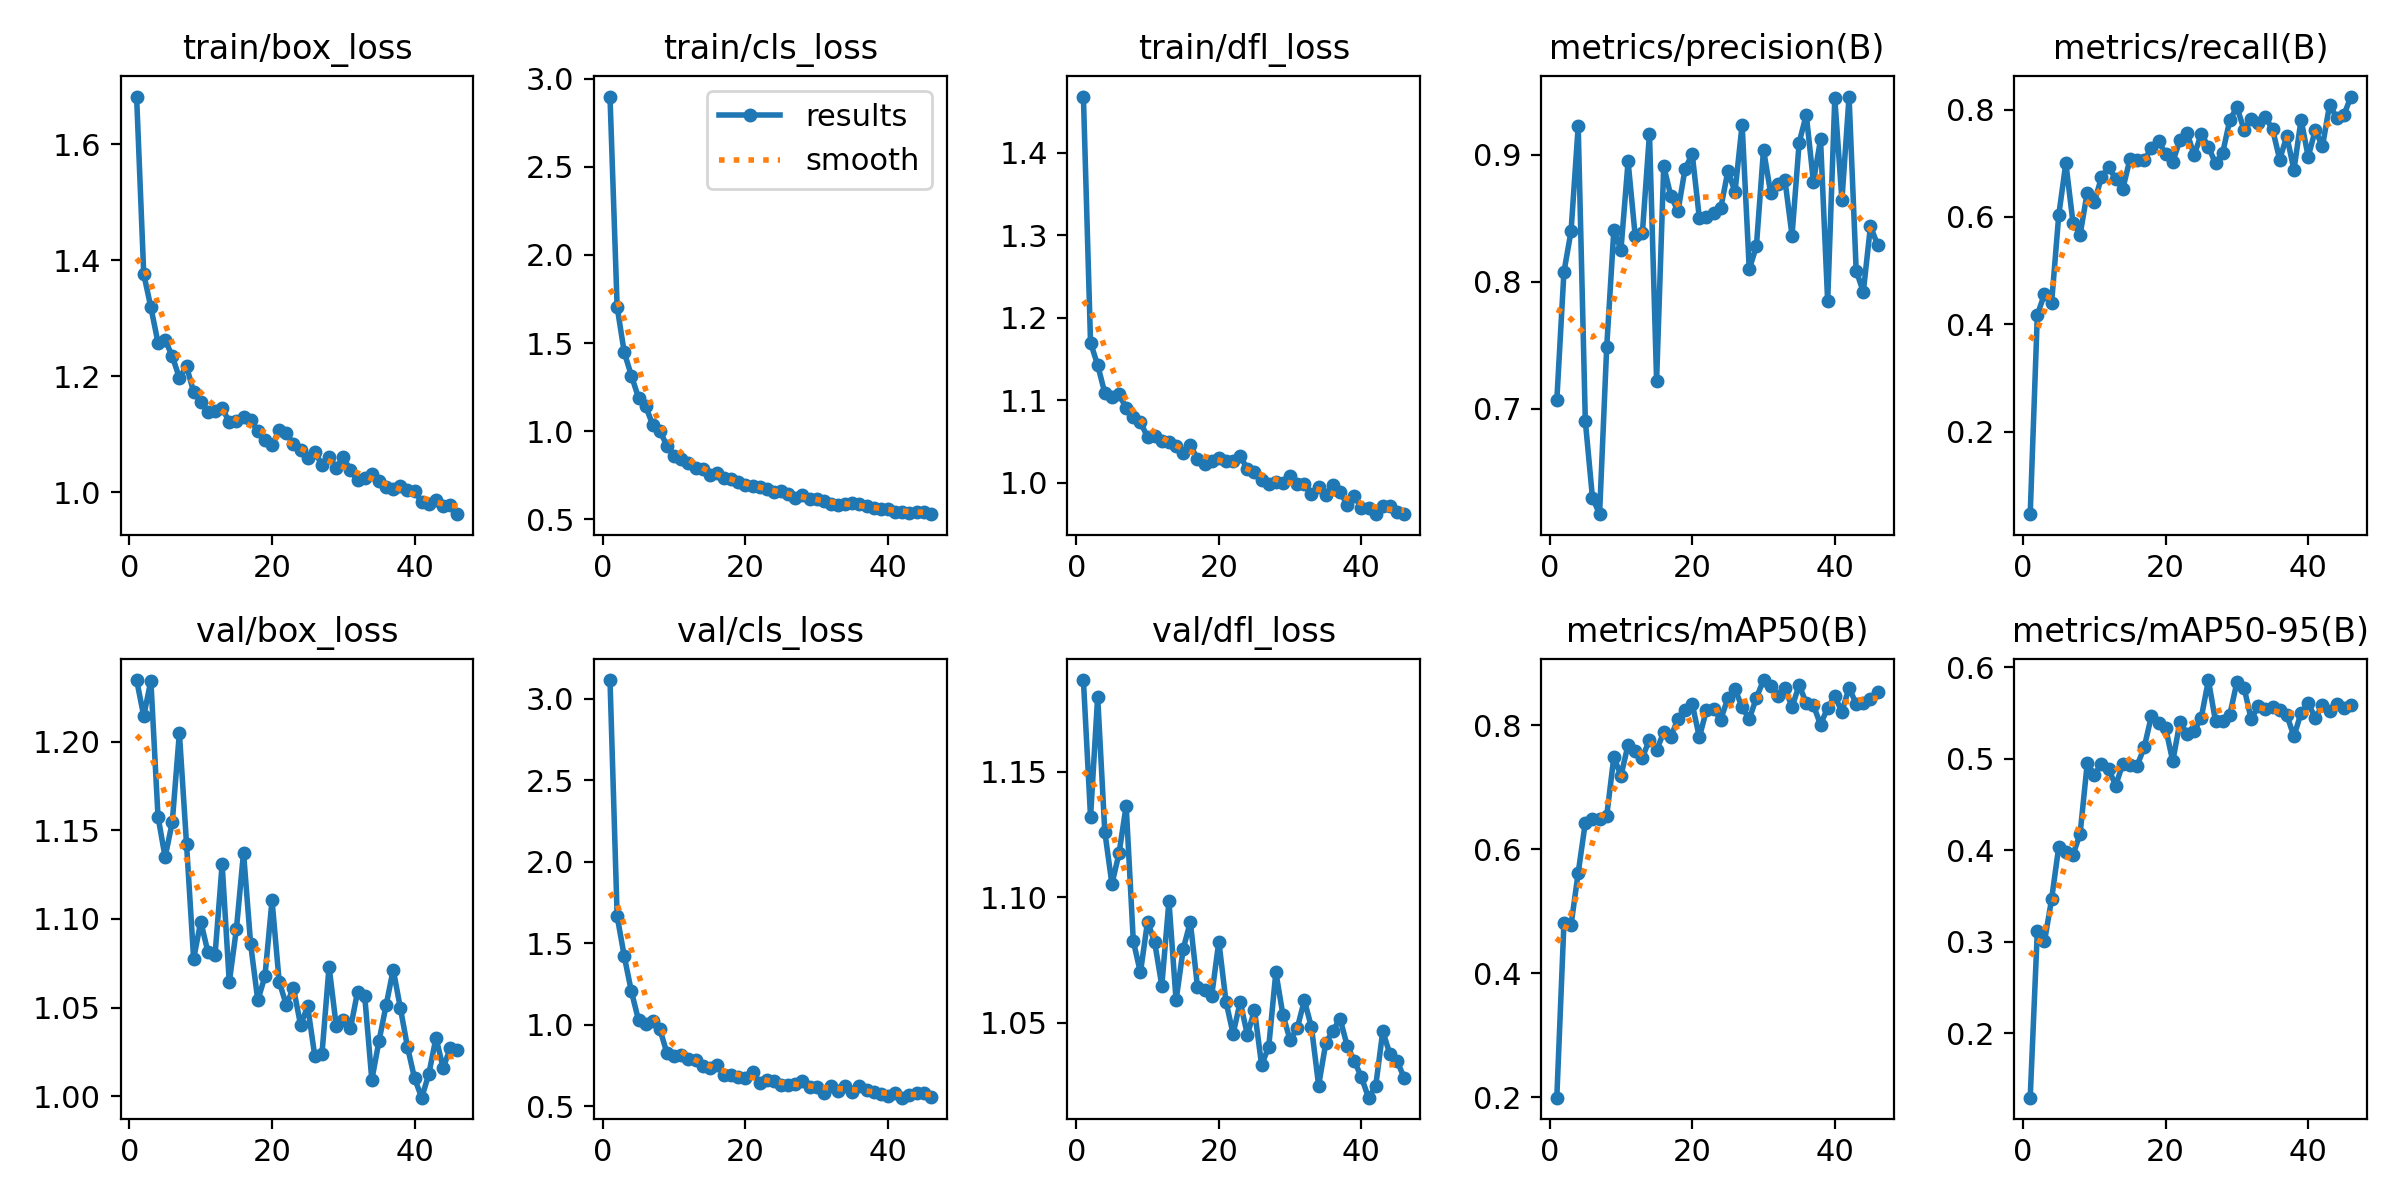

Source data for this figure (header and first rows):
epoch, time, train/box_loss, train/cls_loss, train/dfl_loss, metrics/precision(B), metrics/recall(B), metrics/mAP50(B), metrics/mAP50-95(B), val/box_loss, val/cls_loss, val/dfl_loss, lr/pg0, lr/pg1, lr/pg2
1, 10.37, 1.682, 2.899, 1.468, 0.7067, 0.04628, 0.1991, 0.1297, 1.235, 3.116, 1.187, 0.00047, 0.00047, 0.00047
2, 15.71, 1.376, 1.706, 1.17, 0.8077, 0.4177, 0.4807, 0.3119, 1.215, 1.668, 1.132, 0.0009369, 0.0009369, 0.0009369
3, 20.99, 1.319, 1.447, 1.143, 0.8399, 0.4561, 0.4781, 0.3004, 1.235, 1.421, 1.18, 0.001394, 0.001394, 0.001394
4, 26.13, 1.258, 1.316, 1.109, 0.9224, 0.4395, 0.562, 0.3465, 1.158, 1.205, 1.126, 0.001387, 0.001387, 0.001387
5, 31.29, 1.262, 1.19, 1.103, 0.6905, 0.603, 0.6429, 0.4037, 1.135, 1.029, 1.105, 0.001372, 0.001372, 0.001372
6, 36.51, 1.235, 1.143, 1.107, 0.6303, 0.7003, 0.6491, 0.398, 1.155, 1.003, 1.118, 0.001358, 0.001358, 0.001358
7, 41.7, 1.197, 1.035, 1.09, 0.6172, 0.5895, 0.6489, 0.3953, 1.205, 1.026, 1.137, 0.001344, 0.001344, 0.001344
8, 46.8, 1.217, 0.9996, 1.08, 0.7486, 0.567, 0.6537, 0.418, 1.143, 0.9737, 1.083, 0.00133, 0.00133, 0.00133
9, 51.92, 1.173, 0.9189, 1.074, 0.8405, 0.6455, 0.7488, 0.4951, 1.077, 0.8256, 1.07, 0.001316, 0.001316, 0.001316
10, 57.18, 1.155, 0.8618, 1.055, 0.8253, 0.6279, 0.7189, 0.4829, 1.099, 0.8122, 1.09, 0.001302, 0.001302, 0.001302
11, 62.46, 1.139, 0.8427, 1.056, 0.8947, 0.6737, 0.7688, 0.494, 1.081, 0.8132, 1.082, 0.001288, 0.001288, 0.001288
12, 67.63, 1.14, 0.8179, 1.051, 0.8359, 0.6935, 0.7584, 0.4889, 1.079, 0.7938, 1.065, 0.001273, 0.001273, 0.001273
13, 72.81, 1.145, 0.7903, 1.05, 0.8381, 0.6705, 0.7478, 0.4709, 1.131, 0.7872, 1.098, 0.001259, 0.001259, 0.001259
14, 78.02, 1.121, 0.7845, 1.045, 0.9165, 0.653, 0.7772, 0.4949, 1.064, 0.7476, 1.059, 0.001245, 0.001245, 0.001245
15, 83.17, 1.122, 0.7531, 1.036, 0.7222, 0.7079, 0.7598, 0.4935, 1.094, 0.7336, 1.079, 0.001231, 0.001231, 0.001231
16, 88.32, 1.129, 0.7614, 1.045, 0.8911, 0.7069, 0.7892, 0.4925, 1.137, 0.7558, 1.09, 0.001217, 0.001217, 0.001217
17, 93.5, 1.125, 0.733, 1.029, 0.8675, 0.7052, 0.7814, 0.5127, 1.086, 0.6954, 1.064, 0.001203, 0.001203, 0.001203
18, 98.66, 1.106, 0.7272, 1.023, 0.8557, 0.729, 0.811, 0.5468, 1.054, 0.6897, 1.063, 0.001189, 0.001189, 0.001189
19, 103.9, 1.091, 0.713, 1.027, 0.8891, 0.742, 0.8251, 0.5391, 1.068, 0.6809, 1.061, 0.001174, 0.001174, 0.001174
20, 108.9, 1.081, 0.6965, 1.031, 0.9004, 0.7166, 0.8345, 0.5336, 1.11, 0.6734, 1.082, 0.00116, 0.00116, 0.00116
21, 114.1, 1.107, 0.6922, 1.026, 0.85, 0.7025, 0.7808, 0.4973, 1.065, 0.7108, 1.058, 0.001146, 0.001146, 0.001146
22, 119.1, 1.101, 0.6853, 1.026, 0.8507, 0.743, 0.8251, 0.5404, 1.051, 0.6452, 1.046, 0.001132, 0.001132, 0.001132
23, 124.4, 1.084, 0.6704, 1.033, 0.8545, 0.7571, 0.8261, 0.5276, 1.061, 0.6629, 1.058, 0.001118, 0.001118, 0.001118
24, 129.6, 1.073, 0.6581, 1.016, 0.8579, 0.7149, 0.8095, 0.5302, 1.04, 0.6553, 1.045, 0.001104, 0.001104, 0.001104
25, 134.8, 1.059, 0.6587, 1.012, 0.8871, 0.7549, 0.8439, 0.545, 1.051, 0.6288, 1.055, 0.001089, 0.001089, 0.001089
26, 140, 1.07, 0.6458, 1.003, 0.8708, 0.7309, 0.8585, 0.5861, 1.023, 0.6332, 1.033, 0.001075, 0.001075, 0.001075
27, 145.3, 1.047, 0.621, 0.9988, 0.9237, 0.6996, 0.8295, 0.5409, 1.024, 0.636, 1.04, 0.001061, 0.001061, 0.001061
28, 150.4, 1.061, 0.6375, 1.001, 0.8098, 0.7191, 0.8102, 0.541, 1.073, 0.6576, 1.07, 0.001047, 0.001047, 0.001047
29, 155.6, 1.042, 0.617, 0.9992, 0.828, 0.7804, 0.8445, 0.548, 1.04, 0.6205, 1.053, 0.001033, 0.001033, 0.001033
30, 160.7, 1.06, 0.6155, 1.009, 0.904, 0.8044, 0.8732, 0.5839, 1.043, 0.6197, 1.043, 0.001019, 0.001019, 0.001019
31, 165.9, 1.038, 0.6019, 0.9983, 0.8699, 0.7628, 0.8635, 0.5777, 1.038, 0.5807, 1.048, 0.001005, 0.001005, 0.001005
32, 171.1, 1.021, 0.5887, 0.9983, 0.8771, 0.7825, 0.8479, 0.5434, 1.059, 0.628, 1.059, 0.0009904, 0.0009904, 0.0009904
33, 176.2, 1.024, 0.5848, 0.9867, 0.8802, 0.7742, 0.8612, 0.5579, 1.057, 0.5951, 1.048, 0.0009763, 0.0009763, 0.0009763
34, 181.4, 1.032, 0.5881, 0.9949, 0.8364, 0.7856, 0.8295, 0.5545, 1.009, 0.6251, 1.025, 0.0009621, 0.0009621, 0.0009621
35, 186.6, 1.02, 0.5919, 0.9856, 0.9096, 0.7635, 0.8653, 0.5562, 1.031, 0.5893, 1.042, 0.000948, 0.000948, 0.000948
36, 191.8, 1.01, 0.5866, 0.9973, 0.9314, 0.707, 0.8358, 0.5533, 1.051, 0.6243, 1.047, 0.0009339, 0.0009339, 0.0009339
37, 197, 1.005, 0.5747, 0.989, 0.8788, 0.7507, 0.8325, 0.5477, 1.071, 0.5987, 1.052, 0.0009197, 0.0009197, 0.0009197
38, 202.1, 1.011, 0.5637, 0.9736, 0.912, 0.6875, 0.8013, 0.5247, 1.05, 0.5874, 1.041, 0.0009056, 0.0009056, 0.0009056
39, 207.3, 1.003, 0.5616, 0.9844, 0.7846, 0.7811, 0.8286, 0.5501, 1.028, 0.5783, 1.035, 0.0008914, 0.0008914, 0.0008914
40, 212.3, 1.003, 0.557, 0.9697, 0.9444, 0.7123, 0.8467, 0.5609, 1.01, 0.5622, 1.028, 0.0008773, 0.0008773, 0.0008773
41, 217.5, 0.9825, 0.5447, 0.9689, 0.8643, 0.7621, 0.8223, 0.5446, 0.9991, 0.5819, 1.02, 0.0008631, 0.0008631, 0.0008631
42, 222.6, 0.9799, 0.544, 0.962, 0.9457, 0.7313, 0.8609, 0.5587, 1.013, 0.5536, 1.025, 0.000849, 0.000849, 0.000849
43, 227.8, 0.9861, 0.5367, 0.9714, 0.8088, 0.809, 0.8347, 0.5521, 1.033, 0.5727, 1.047, 0.0008348, 0.0008348, 0.0008348
44, 233, 0.9758, 0.5405, 0.9721, 0.7921, 0.7847, 0.8364, 0.5601, 1.016, 0.5848, 1.037, 0.0008207, 0.0008207, 0.0008207
45, 238.2, 0.9787, 0.5443, 0.9645, 0.8436, 0.7895, 0.8432, 0.5558, 1.027, 0.5833, 1.035, 0.0008065, 0.0008065, 0.0008065
46, 243.5, 0.9623, 0.53, 0.962, 0.8293, 0.8243, 0.8546, 0.5589, 1.026, 0.5585, 1.028, 0.0007924, 0.0007924, 0.0007924
